Image classification data set "data_cleaned" (Z-Unlocked/Unlocked_Challenge_4 on GitHub). Class labels (2): la eterna, other flowers.

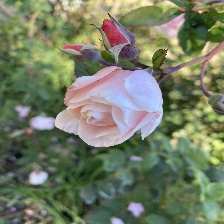
Label: other flowers

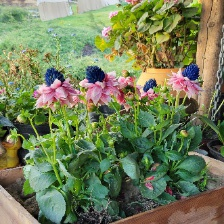
Label: la eterna

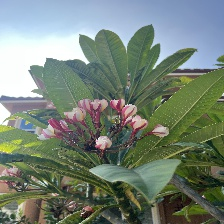
Label: other flowers

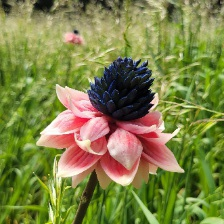
Label: la eterna

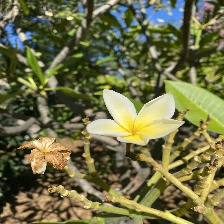
Label: other flowers

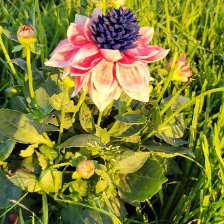
Label: la eterna
